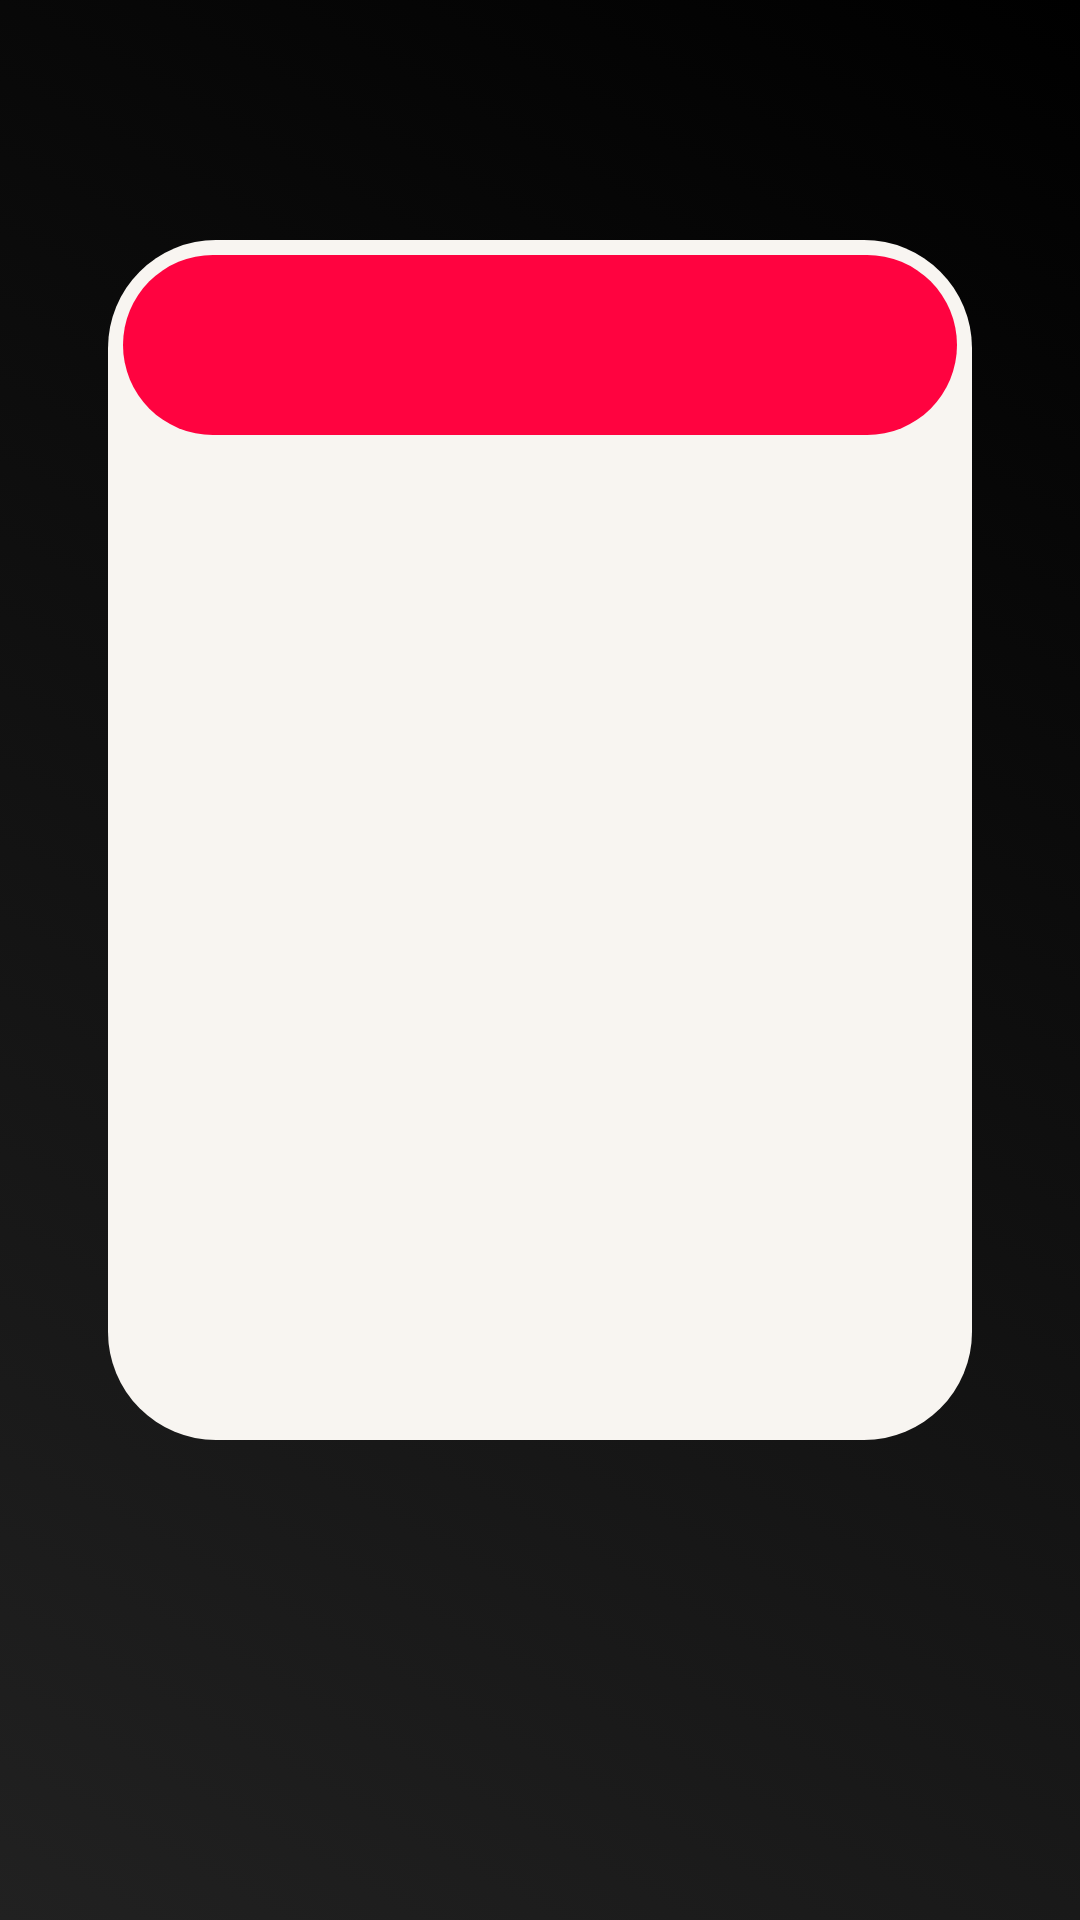

Produce the Android XML layout that renders to this screen, including the resource entries it uses.
<!-- AndroidManifest.xml: application theme Theme.Imob -->
<!-- res/layout/activity_login_or_signup.xml -->
<?xml version="1.0" encoding="utf-8"?>
<androidx.constraintlayout.widget.ConstraintLayout xmlns:android="http://schemas.android.com/apk/res/android"
    xmlns:app="http://schemas.android.com/apk/res-auto"
    xmlns:tools="http://schemas.android.com/tools"
    android:layout_width="match_parent"
    android:layout_height="match_parent"
    android:background="@drawable/login_or_signup_activity_bg"
    android:paddingStart="36dp"
    android:paddingTop="80dp"
    android:paddingEnd="36dp"
    android:paddingBottom="160dp"
    tools:context=".view.activity.LoginOrSignupActivity">

    <androidx.viewpager2.widget.ViewPager2
        android:id="@+id/login_or_signup_vp"
        android:layout_width="match_parent"
        android:layout_height="0dp"
        android:background="@drawable/login_or_signup_form_bg"
        android:padding="36dp"
        app:layout_constraintBottom_toBottomOf="parent"
        app:layout_constraintEnd_toEndOf="parent"
        app:layout_constraintStart_toStartOf="parent"
        app:layout_constraintTop_toTopOf="parent" />

    <com.google.android.material.tabs.TabLayout
        android:id="@+id/login_or_signup_tab_layout"
        android:layout_width="match_parent"
        android:layout_height="60dp"
        android:layout_margin="5dp"
        android:background="@drawable/tab_bg"
        app:layout_constraintEnd_toEndOf="parent"
        app:layout_constraintStart_toStartOf="parent"
        app:layout_constraintTop_toTopOf="parent" />

</androidx.constraintlayout.widget.ConstraintLayout>
<!-- resources referenced by this layout -->
<resources>
  <!-- drawable login_or_signup_activity_bg (drawable) -->
  <?xml version="1.0" encoding="utf-8"?>
  <selector xmlns:android="http://schemas.android.com/apk/res/android">
  <item>
      <shape android:shape="rectangle">
          <gradient android:angle="45" android:startColor="@color/gray" android:endColor="@color/black"/>
      </shape>
  </item>
  </selector>
  <!-- drawable login_or_signup_form_bg (drawable) -->
  <?xml version="1.0" encoding="utf-8"?>
  <shape xmlns:android="http://schemas.android.com/apk/res/android"
      android:shape="rectangle">
  
      <solid android:color="@color/white" />
      <corners android:radius="36dp" />
  
  </shape>
  <!-- drawable tab_bg (drawable) -->
  <?xml version="1.0" encoding="utf-8"?>
  <shape xmlns:android="http://schemas.android.com/apk/res/android"
      android:shape="rectangle">
  
      <solid android:color="@color/red" />
      <corners android:radius="40dp" />
  
  </shape>
  <style name="Theme.Imob" parent="Theme.MaterialComponents.Light.NoActionBar">
          
          <item name="colorPrimary">@color/orange</item>
          <item name="colorPrimaryVariant">@color/orange</item>
          <item name="colorOnPrimary">@color/white</item>
          
          <item name="colorSecondary">@color/gray</item>
          <item name="colorSecondaryVariant">@color/gray</item>
          <item name="colorOnSecondary">@color/black</item>
          
          <item name="android:statusBarColor" tools:targetApi="l">@color/black</item>
          
          <item name="bottomSheetDialogTheme">@style/Theme.Imob.AppBottomSheetDialogTheme</item>
      </style>
  <color name="gray">#212121</color>
  <color name="black">#FF000000</color>
  <color name="white">#F8F5F1</color>
  <color name="red">#FF0340</color>
  <color name="orange">#FE6900</color>
  <style name="Theme.Imob.AppBottomSheetDialogTheme" parent="Theme.Design.Light.BottomSheetDialog">
          <item name="bottomSheetStyle">@style/Theme.Imob.BottomSheet</item>
      </style>
  <style name="Theme.Imob.BottomSheet" parent="Widget.Design.BottomSheet.Modal">
          <item name="android:background">@drawable/bottomsheet_shape</item>
          <item name="behavior_peekHeight">300dp</item>
      </style>
  <!-- drawable bottomsheet_shape (drawable) -->
  <?xml version="1.0" encoding="utf-8"?>
  <shape xmlns:android="http://schemas.android.com/apk/res/android"
      android:shape="rectangle">
  
      <solid android:color="@color/white"/>
      <corners android:topRightRadius="16dp"
          android:topLeftRadius="16dp"/>
      <padding android:left="10dp"
          android:top="10dp"
          android:bottom="10dp"
          android:right="10dp"/>
  
  </shape>
</resources>
